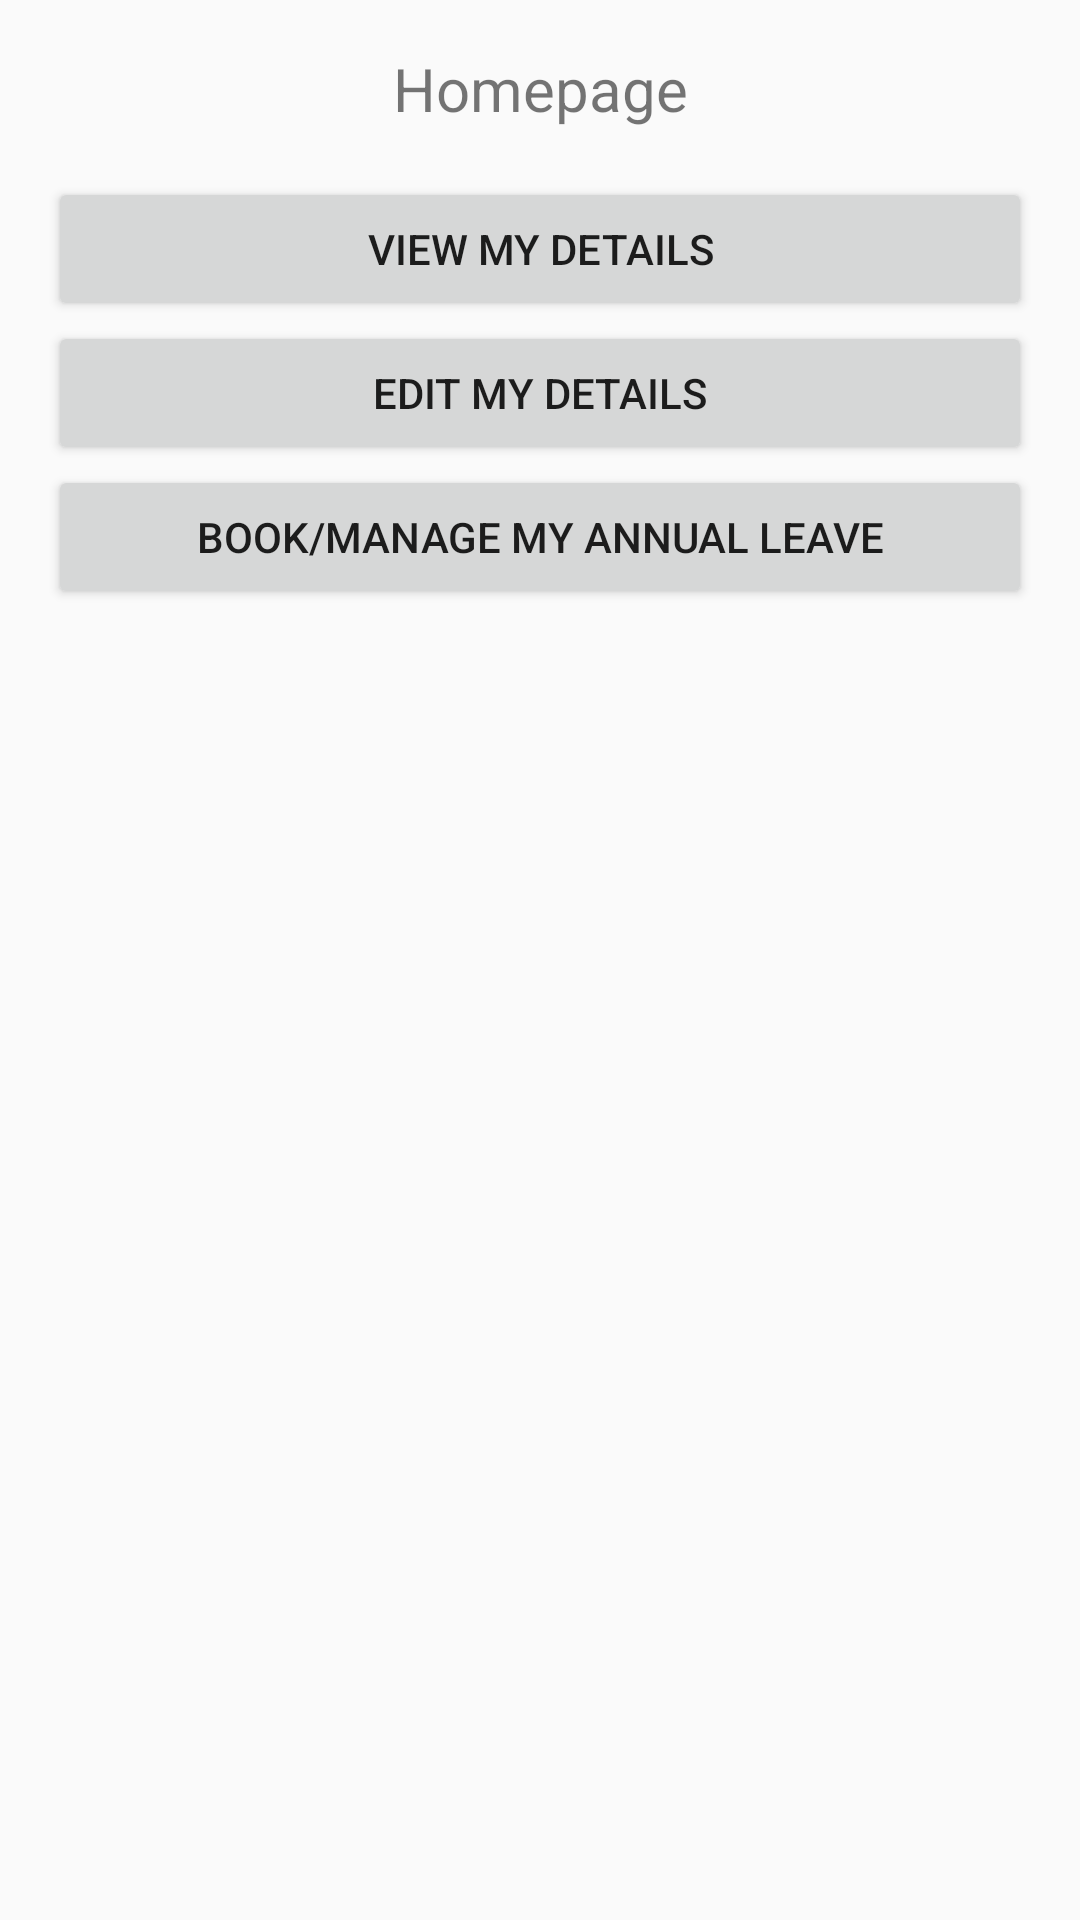

This screen was rendered from an Android layout file. Write that file and the resources it references.
<!-- AndroidManifest.xml: application theme Theme.MyApplication -->
<!-- res/layout/employee_homepage.xml -->
<?xml version="1.0" encoding="utf-8"?>
<LinearLayout xmlns:android="http://schemas.android.com/apk/res/android"
    android:layout_width="match_parent"
    android:layout_height="match_parent"
    android:orientation="vertical"
    android:padding="16dp">

    <TextView
        android:layout_width="match_parent"
        android:layout_height="wrap_content"
        android:text="Homepage"
        android:textSize="20sp"
        android:gravity="center_horizontal"
        android:paddingBottom="16dp" />

    <Button
        android:id="@+id/viewDetailsButton"
        android:layout_width="match_parent"
        android:layout_height="wrap_content"
        android:text="View My Details" />

    <Button
        android:id="@+id/editDetailsButton"
        android:layout_width="match_parent"
        android:layout_height="wrap_content"
        android:text="Edit My Details" />

    <Button
        android:id="@+id/manageLeaveButton"
        android:layout_width="match_parent"
        android:layout_height="wrap_content"
        android:text="Book/Manage My Annual Leave" />

</LinearLayout>
<!-- resources referenced by this layout -->
<resources>
  <style name="Theme.MyApplication" parent="android:Theme.Material.Light.NoActionBar" />
</resources>
